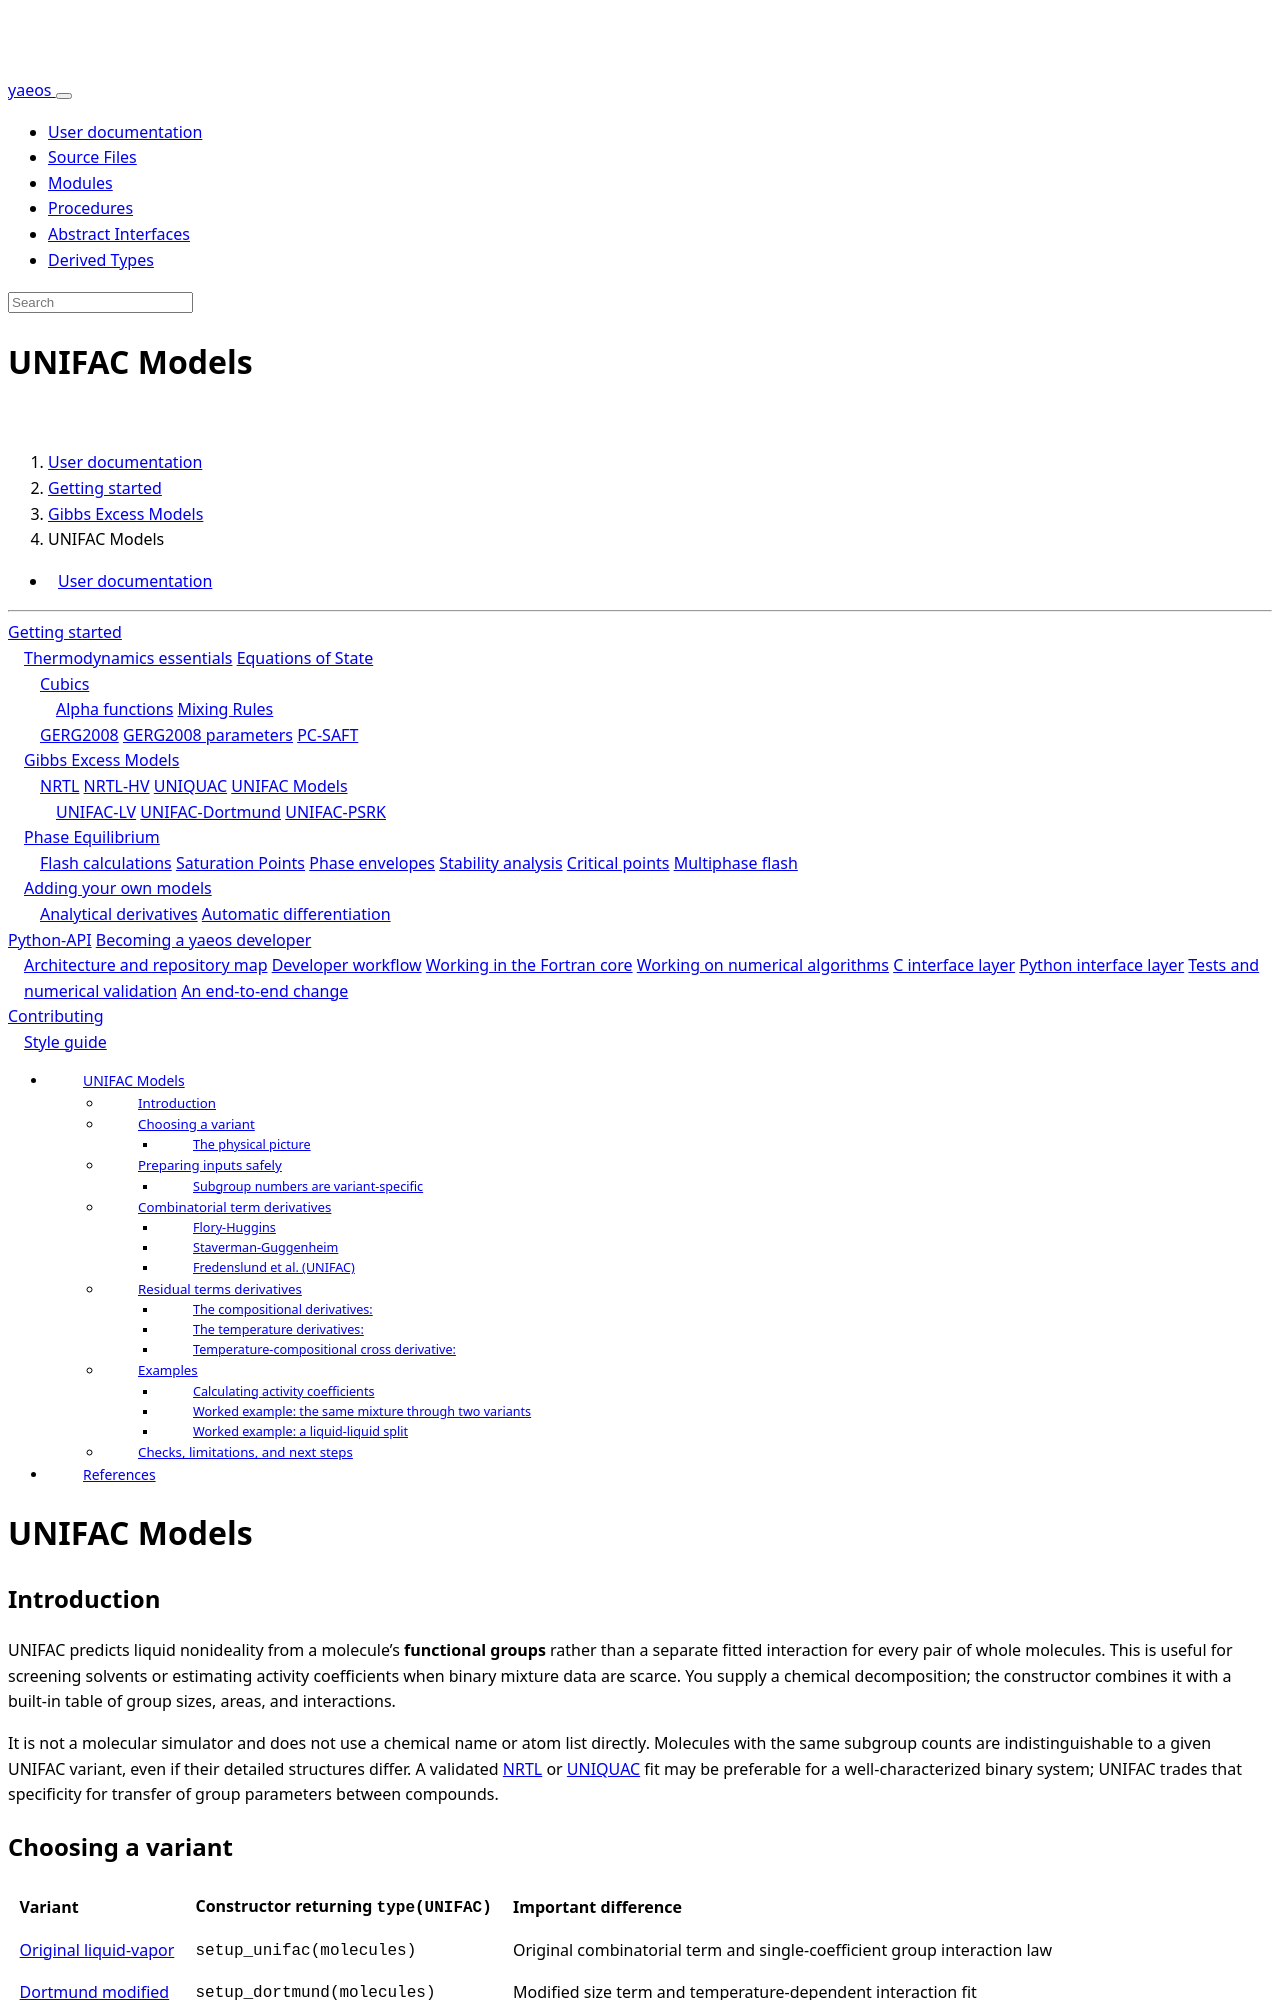

repository: ipqa-research/yaeos · page: page/usage/excessmodels/unifac_models/index.html · generator: sphinx

---
title: UNIFAC Models
ordered_subpage: unifaclv.md
                 dortmund.md
                 psrk.md
---

[TOC]

# UNIFAC Models

## Introduction

UNIFAC predicts liquid nonideality from a molecule's **functional groups** rather
than a separate fitted interaction for every pair of whole molecules. This is
useful for screening solvents or estimating activity coefficients when binary
mixture data are scarce. You supply a chemical decomposition; the constructor
combines it with a built-in table of group sizes, areas, and interactions.

It is not a molecular simulator and does not use a chemical name or atom list
directly. Molecules with the same subgroup counts are indistinguishable to a
given UNIFAC variant, even if their detailed structures differ. A validated
[NRTL](../nrtl.html) or [UNIQUAC](../uniquac.html) fit may be preferable for a
well-characterized binary system; UNIFAC trades that specificity for transfer
of group parameters between compounds.

## Choosing a variant

| Variant | Constructor returning `type(UNIFAC)` | Important difference |
|:--|:--|:--|
| [Original liquid-vapor](unifaclv.html) | `setup_unifac(molecules)` | Original combinatorial term and single-coefficient group interaction law |
| [Dortmund modified](dortmund.html) | `setup_dortmund(molecules)` | Modified size term and temperature-dependent interaction fit |
| [PSRK UNIFAC](psrk.html) | `setup_psrk(molecules)` | Group model/parameter set developed for PSRK EOS use; not itself a full EOS |

The shared Fortran type does **not** make these models interchangeable. Select
the matching group table, interaction set, and temperature function together.
Changing only `d` or copying group IDs from another variant is not a valid model
conversion. Published tables below are useful references; the parameter data
bundled with your installed version determine what is actually available.

Each UNIFAC model is differentiated by the list of available functional groups,
the interaction parameters between functional groups, the value of the exponent
\(d\) in the combinatorial term, and the function of temperature used in the
residual term. Check the section of each model for more specific details of
each model. Let's begin:

[[UNIFAC]] (UNIQUAC Functional-group Activity Coefficients) is an Excess Gibbs
free energy model used to estimate activity coefficients in non-ideal mixtures.
It is particularly useful for predicting the phase behavior of chemical
mixtures, including liquid-liquid equilibrium (LLE) and vapor-liquid
equilibrium (VLE). In this model the Excess Gibbs free energy is calculated
from the contribution of a combinatorial term and a residual term.

$$ \frac{G^E}{RT} = \frac{G^{E,r}}{RT} + \frac{G^{E,c}}{RT} $$

Being:

- Combinatorial: Accounts for the size and shape of the molecules.

- Residual: Accounts for the energy interactions between different functional groups.

"Residual" here names a contribution to **excess** Gibbs energy relative to an
ideal liquid, not a residual departure from an ideal gas as in an EOS.
Differentiating the sum gives \(\ln\gamma_i\). The dimensionless activity is
\(x_i\gamma_i\), and converting to liquid fugacity requires a pure-liquid
reference fugacity. See [Gibbs Excess Models](../index.html) for units, reference
states, and why a liquid activity model alone is not a vapor-liquid flash model.

Each substance of a mixture modeled with [[UNIFAC]] must be represented by a
list a functional groups and other list with the ocurrence of each functional
group on the substance.

### The physical picture

Two ideas explain almost everything about UNIFAC results.

**Size and shape.** A big molecule dilutes itself more than a small one, and a
compact molecule presents a different surface than a floppy one. The
combinatorial term handles this with the two numbers \(r_i\) (relative volume)
and \(q_i\) (relative surface area), which are *sums of subgroup contributions*.
Ethanol and 1-propanol differ in a single CH2 group, so their \(r\) and \(q\)
differ by that group's contributions, and their residual behavior differs only
through the groups they contain.

**Energy of unlike contacts.** Whether an OH group finds water or ethanol
molecules around it changes its chemical potential. The residual term handles
this with group-group interactions, and it is where the "residual" name comes
from. Because interactions are stored between groups rather than molecules,
information transfers: knowing that water likes ethanol's OH group also tells
you something about water with any other alcohol.

The practical consequence is that UNIFAC can rank or screen solvents without
any mixture data, but its accuracy is inherited from the fitted group
interactions. A group pair that was never fitted contributes nothing useful,
and no error message will tell you that.
